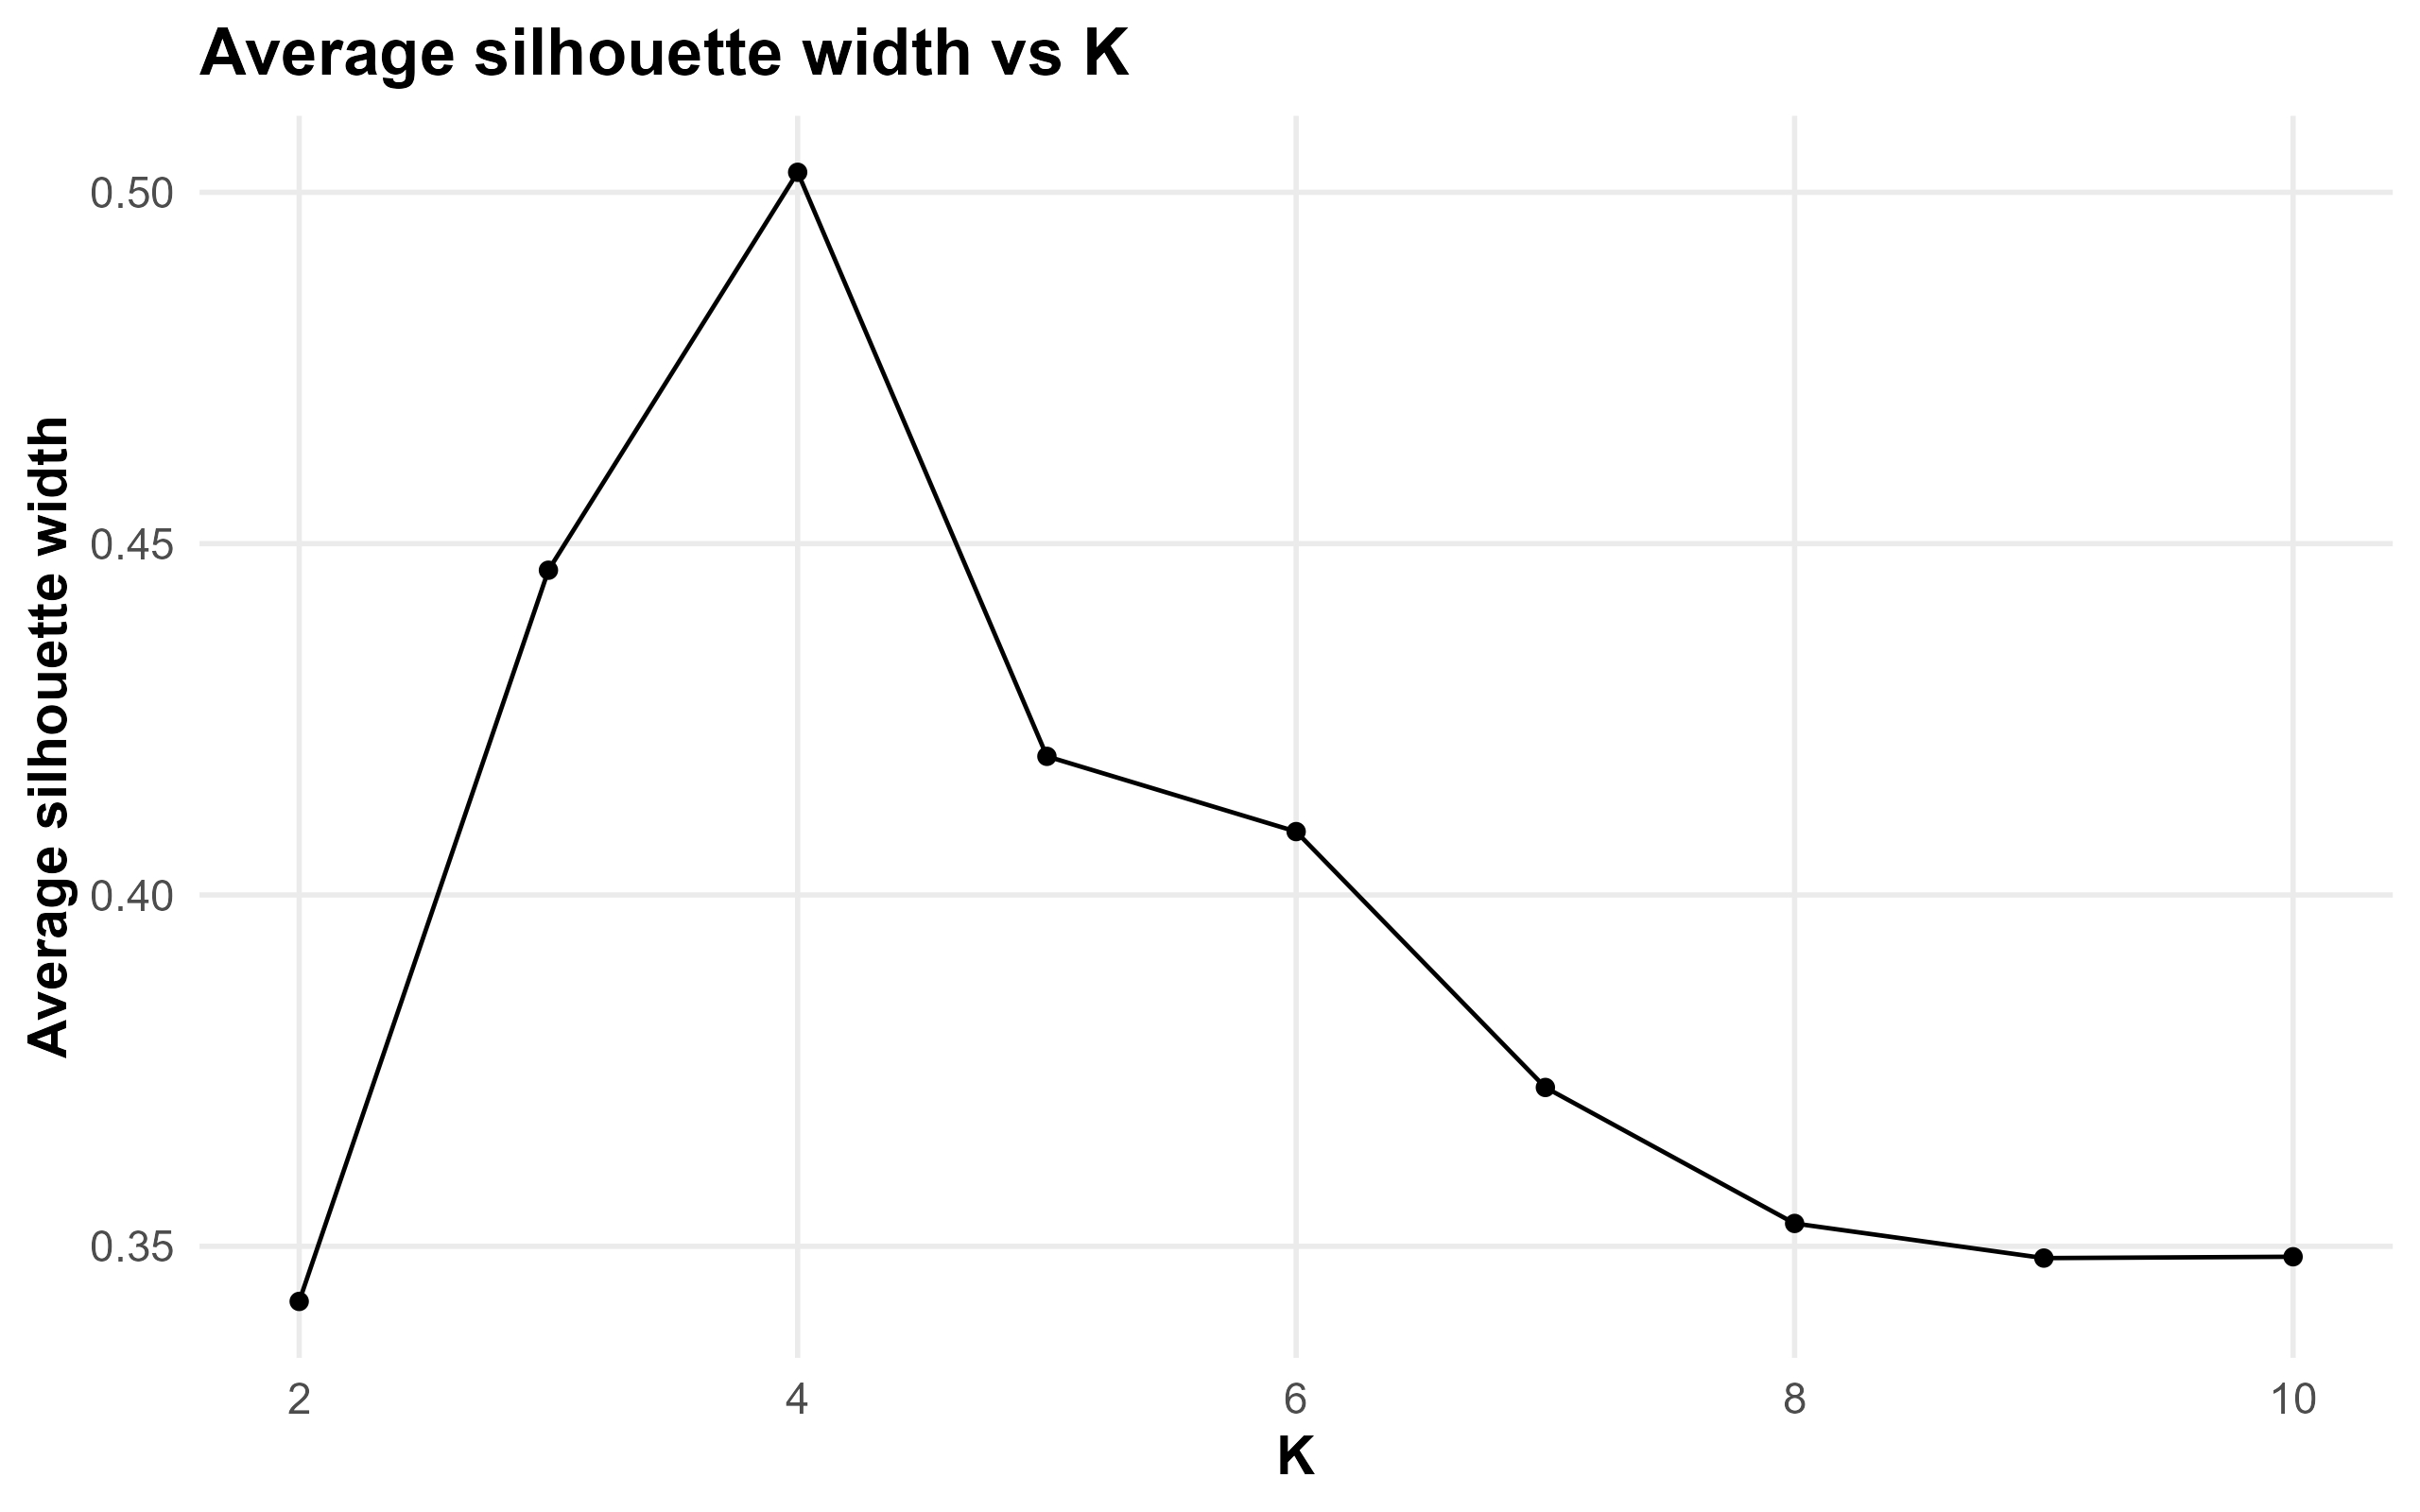

The file beside this chart, header and first rows:
k, avg_sil_width, min_sil_width, selected_k
2, 0.3422, -0.3521, FALSE
3, 0.4462, -0.2596, FALSE
4, 0.5029, -0.4307, TRUE
5, 0.4197, -0.4623, FALSE
6, 0.409, -0.4623, FALSE
7, 0.3726, -0.7237, FALSE
8, 0.3532, -0.7237, FALSE
9, 0.3483, -0.7237, FALSE
10, 0.3485, -0.7237, FALSE
